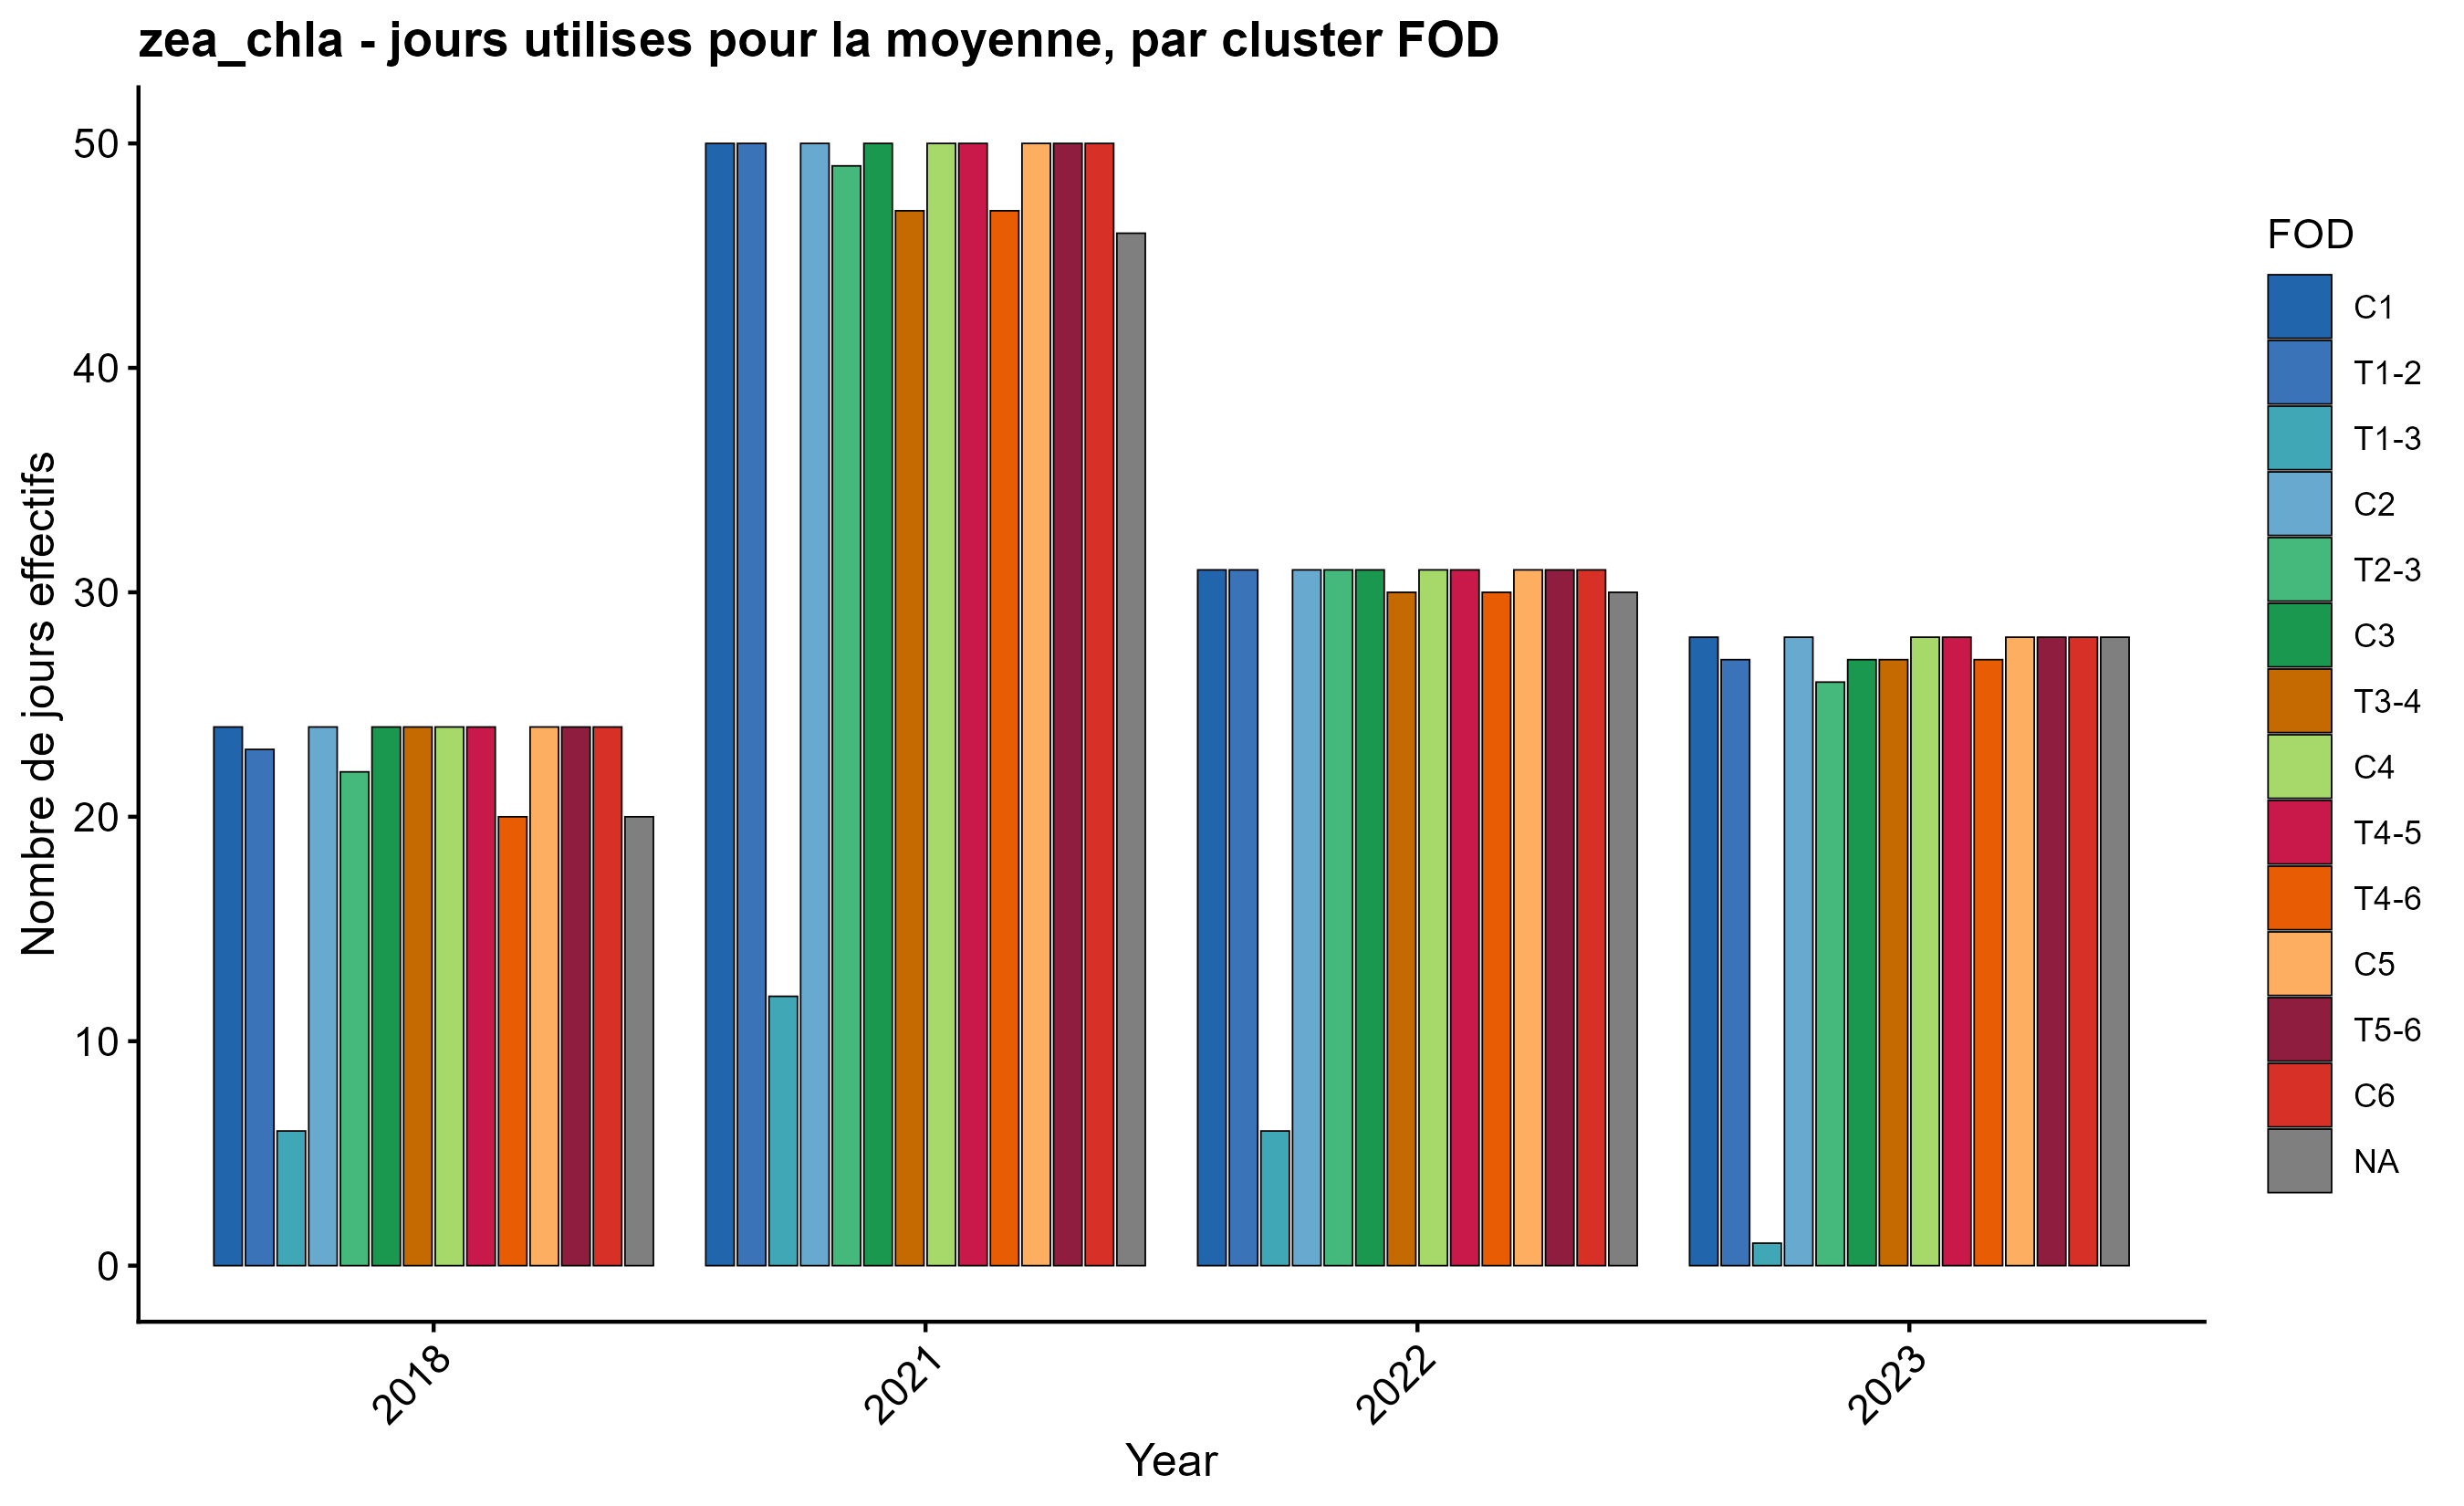

The file beside this chart, header and first rows:
year, fod, n_days
2018, C1, 24
2018, C2, 24
2018, C3, 24
2018, C4, 24
2018, C5, 24
2018, C6, 24
2018, T1-2, 23
2018, T1-3, 6
2018, T2-3, 22
2018, T3-4, 24
2018, T4-6, 20
2018, T4-5, 24
2018, T5-6, 24
2018, NA, 20
2021, C1, 50
2021, C2, 50
2021, C3, 50
2021, C4, 50
2021, C5, 50
2021, C6, 50
2021, T1-2, 50
2021, T1-3, 12
2021, T2-3, 49
2021, T3-4, 47
2021, T4-6, 47
2021, T4-5, 50
2021, T5-6, 50
2021, NA, 46
2022, C1, 31
2022, C2, 31
2022, C3, 31
2022, C4, 31
2022, C5, 31
2022, C6, 31
2022, T1-2, 31
2022, T1-3, 6
2022, T2-3, 31
2022, T3-4, 30
2022, T4-6, 30
2022, T4-5, 31
2022, T5-6, 31
2022, NA, 30
2023, C1, 28
2023, C2, 28
2023, C3, 27
2023, C4, 28
2023, C5, 28
2023, C6, 28
2023, T1-2, 27
2023, T1-3, 1
2023, T2-3, 26
2023, T3-4, 27
2023, T4-6, 27
2023, T4-5, 28
2023, T5-6, 28
2023, NA, 28
